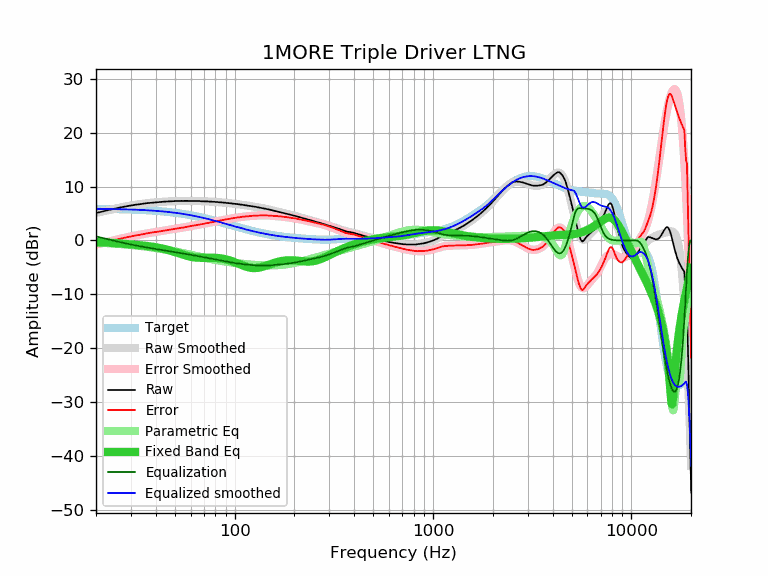

Values plotted in this chart, from the file beside it:
frequency, raw, error, smoothed, error_smoothed, equalization, parametric_eq, equalized_raw, equalized_smoothed, target
20, 5.13, -0.75, 5.12, -0.76, 0.76, -0.28, 5.88, 5.88, 5.88
21, 5.27, -0.60, 5.30, -0.57, 0.57, -0.32, 5.83, 5.87, 5.87
22, 5.47, -0.39, 5.47, -0.39, 0.39, -0.36, 5.85, 5.86, 5.86
23, 5.65, -0.20, 5.63, -0.22, 0.22, -0.40, 5.86, 5.85, 5.85
24, 5.80, -0.04, 5.78, -0.05, 0.05, -0.44, 5.85, 5.84, 5.84
25, 5.96, 0.13, 5.93, 0.10, -0.10, -0.49, 5.86, 5.82, 5.82
26, 6.07, 0.26, 6.06, 0.25, -0.25, -0.53, 5.82, 5.81, 5.81
27, 6.19, 0.39, 6.18, 0.38, -0.38, -0.58, 5.80, 5.80, 5.80
28, 6.31, 0.53, 6.29, 0.51, -0.51, -0.63, 5.79, 5.78, 5.78
29, 6.41, 0.64, 6.40, 0.64, -0.64, -0.68, 5.77, 5.76, 5.76
30, 6.50, 0.75, 6.50, 0.75, -0.75, -0.73, 5.75, 5.75, 5.75
31, 6.58, 0.85, 6.58, 0.85, -0.85, -0.78, 5.72, 5.73, 5.73
32, 6.67, 0.96, 6.66, 0.95, -0.95, -0.82, 5.71, 5.71, 5.71
33, 6.72, 1.03, 6.74, 1.05, -1.05, -0.87, 5.67, 5.69, 5.69
34, 6.80, 1.13, 6.80, 1.14, -1.14, -0.92, 5.66, 5.66, 5.66
35, 6.86, 1.21, 6.86, 1.22, -1.22, -0.97, 5.64, 5.64, 5.64
36, 6.93, 1.31, 6.92, 1.30, -1.30, -1.02, 5.63, 5.62, 5.62
37, 6.97, 1.37, 6.97, 1.38, -1.38, -1.07, 5.59, 5.59, 5.59
38, 7.02, 1.45, 7.01, 1.45, -1.45, -1.13, 5.57, 5.56, 5.56
39, 7.06, 1.52, 7.05, 1.52, -1.52, -1.19, 5.54, 5.54, 5.54
40, 7.10, 1.59, 7.09, 1.58, -1.58, -1.26, 5.51, 5.51, 5.51
41, 7.12, 1.64, 7.13, 1.65, -1.65, -1.33, 5.47, 5.48, 5.48
42, 7.15, 1.70, 7.16, 1.71, -1.71, -1.41, 5.43, 5.44, 5.44
43, 7.19, 1.77, 7.18, 1.77, -1.77, -1.49, 5.41, 5.41, 5.41
44, 7.21, 1.83, 7.21, 1.83, -1.83, -1.57, 5.38, 5.38, 5.38
45, 7.23, 1.88, 7.23, 1.89, -1.89, -1.66, 5.34, 5.34, 5.34
46, 7.25, 1.94, 7.25, 1.94, -1.94, -1.75, 5.30, 5.31, 5.31
47, 7.28, 2.01, 7.27, 2.00, -2.00, -1.85, 5.28, 5.27, 5.27
48, 7.28, 2.05, 7.28, 2.05, -2.05, -1.95, 5.22, 5.23, 5.23
49, 7.32, 2.13, 7.30, 2.11, -2.11, -2.05, 5.21, 5.19, 5.19
50, 7.32, 2.17, 7.31, 2.16, -2.16, -2.15, 5.16, 5.15, 5.15
51, 7.32, 2.21, 7.32, 2.21, -2.21, -2.25, 5.10, 5.11, 5.11
52, 7.32, 2.25, 7.33, 2.26, -2.26, -2.35, 5.05, 5.07, 5.07
53, 7.34, 2.31, 7.34, 2.31, -2.31, -2.45, 5.02, 5.02, 5.02
54, 7.36, 2.38, 7.34, 2.37, -2.37, -2.55, 4.99, 4.98, 4.98
55, 7.32, 2.38, 7.35, 2.42, -2.42, -2.65, 4.90, 4.93, 4.93
56, 7.36, 2.47, 7.35, 2.47, -2.47, -2.73, 4.89, 4.89, 4.89
57, 7.36, 2.52, 7.35, 2.52, -2.52, -2.82, 4.84, 4.84, 4.84
58, 7.36, 2.57, 7.36, 2.56, -2.56, -2.89, 4.79, 4.79, 4.79
59, 7.36, 2.61, 7.36, 2.61, -2.61, -2.96, 4.74, 4.74, 4.74
60, 7.36, 2.66, 7.35, 2.66, -2.66, -3.02, 4.69, 4.69, 4.69
61, 7.36, 2.71, 7.35, 2.71, -2.71, -3.07, 4.65, 4.64, 4.64
62, 7.36, 2.76, 7.35, 2.76, -2.76, -3.12, 4.60, 4.59, 4.59
63, 7.36, 2.82, 7.34, 2.80, -2.80, -3.15, 4.56, 4.54, 4.54
64, 7.34, 2.85, 7.34, 2.85, -2.85, -3.18, 4.49, 4.49, 4.49
65, 7.33, 2.89, 7.33, 2.89, -2.89, -3.20, 4.44, 4.44, 4.44
66, 7.32, 2.93, 7.32, 2.94, -2.94, -3.21, 4.38, 4.38, 4.38
67, 7.32, 2.98, 7.31, 2.98, -2.98, -3.22, 4.34, 4.33, 4.33
68, 7.28, 3.00, 7.30, 3.02, -3.02, -3.23, 4.25, 4.28, 4.28
69, 7.28, 3.05, 7.29, 3.07, -3.07, -3.23, 4.21, 4.22, 4.22
70, 7.28, 3.10, 7.28, 3.11, -3.11, -3.23, 4.17, 4.17, 4.17
71, 7.28, 3.16, 7.27, 3.15, -3.15, -3.23, 4.12, 4.12, 4.12
72, 7.28, 3.21, 7.26, 3.20, -3.20, -3.22, 4.08, 4.06, 4.06
73, 7.27, 3.26, 7.25, 3.24, -3.24, -3.22, 4.03, 4.01, 4.01
74, 7.23, 3.27, 7.24, 3.28, -3.28, -3.21, 3.94, 3.95, 3.95
75, 7.23, 3.33, 7.23, 3.33, -3.33, -3.21, 3.90, 3.90, 3.90
76, 7.23, 3.38, 7.21, 3.37, -3.37, -3.21, 3.86, 3.85, 3.85
77, 7.19, 3.39, 7.20, 3.41, -3.41, -3.21, 3.78, 3.79, 3.79
78, 7.19, 3.45, 7.19, 3.45, -3.45, -3.22, 3.74, 3.74, 3.74
79, 7.19, 3.50, 7.17, 3.49, -3.49, -3.22, 3.70, 3.68, 3.68
... 553 more rows
